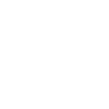
t = 0.00 s
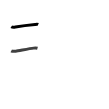
t = 1.75 s
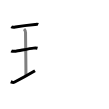
t = 3.50 s
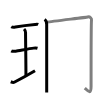
t = 5.50 s
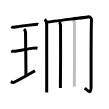
t = 7.25 s
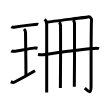
t = 9.00 s

The animated SVG that drew these frames (rendered in a browser with its animation timeline set to each time). Animation: 9 SMIL elements (animate=9); one cycle of 9.00 s.

<svg width="109px" height="109px" viewBox="0 0 px 109px" xmlns="http://www.w3.org/2000/svg" xmlns:xlink="http://www.w3.org/1999/xlink" xml:space="preserve" version="1.1"  baseProfile="full">
<path d="M11.25,26.75c0.56,0.37,3.6,0.45,4.16,0.34c2.63-0.5,13.34-2.09,19.66-2.64c0.86-0.07,2.46-0.26,3.18,0.04" style="fill:none;stroke:black;stroke-width:3;opacity:0">
  <animate attributeType="CSS" attributeName="opacity" from="0" to="1" begin="0s" dur="1s" repeatCount="Indefinite" fill="freeze" />
</path>
<path d="M11.25,50.89c0.5,0.29,4.03,0.33,4.54,0.27c2.94-0.38,13.79-2.62,17.86-3.03c0.63-0.06,2.91-0.12,3.85,0.14" style="fill:none;stroke:black;stroke-width:3;opacity:0">
  <animate attributeType="CSS" attributeName="opacity" from="0" to="1" begin="1s" dur="1s" repeatCount="Indefinite" fill="freeze" />
</path>
<path d="M10.75,81.75c0.54,0.23,2.68,0.93,3.5,0.5C19.5,79.5,27,75.5,35,70.75" style="fill:none;stroke:black;stroke-width:3;opacity:0">
  <animate attributeType="CSS" attributeName="opacity" from="0" to="1" begin="2s" dur="1s" repeatCount="Indefinite" fill="freeze" />
</path>
<path d="M24.07,29.02c0.87,0.88,1.48,2.78,1.48,3.48c0,5.95,0.52,39.12,0.35,43.07" style="fill:none;stroke:black;stroke-width:3;opacity:0">
  <animate attributeType="CSS" attributeName="opacity" from="0" to="1" begin="3s" dur="1s" repeatCount="Indefinite" fill="freeze" />
</path>
<path d="M44.65,19.34c1.53,1.18,2.04,3.03,2.04,5.17C46.69,29,46.7,83,46.7,92.5" style="fill:none;stroke:black;stroke-width:3;opacity:0">
  <animate attributeType="CSS" attributeName="opacity" from="0" to="1" begin="4s" dur="1s" repeatCount="Indefinite" fill="freeze" />
</path>
<path d="M46.65,22.2c5.61-0.94,39.92-4.87,41.03-5.2c2.37-0.71,4.1,1.72,3.84,2.82c-0.44,1.88-0.44,61.39-0.44,66.8c0,8.7-2.83,4.63-6.29,1.41" style="fill:none;stroke:black;stroke-width:3;opacity:0">
  <animate attributeType="CSS" attributeName="opacity" from="0" to="1" begin="5s" dur="1s" repeatCount="Indefinite" fill="freeze" />
</path>
<path d="M59.06,22.14c0.83,0.49,1.33,2.21,1.49,3.19c0.17,0.98,0,56.61-0.17,62.74" style="fill:none;stroke:black;stroke-width:3;opacity:0">
  <animate attributeType="CSS" attributeName="opacity" from="0" to="1" begin="6s" dur="1s" repeatCount="Indefinite" fill="freeze" />
</path>
<path d="M73,19.92c0.83,0.49,1.33,2.21,1.49,3.19c0.17,0.98,0,57.58-0.17,63.71" style="fill:none;stroke:black;stroke-width:3;opacity:0">
  <animate attributeType="CSS" attributeName="opacity" from="0" to="1" begin="7s" dur="1s" repeatCount="Indefinite" fill="freeze" />
</path>
<path d="M38,54.45c1.75,0.3,4.1,0.48,5.19,0.29c6.07-1.08,37.71-5.65,50.98-6.36c1.82-0.1,3.92-0.12,4.83,0.27" style="fill:none;stroke:black;stroke-width:3;opacity:0">
  <animate attributeType="CSS" attributeName="opacity" from="0" to="1" begin="8s" dur="1s" repeatCount="Indefinite" fill="freeze" />
</path>
</svg>
